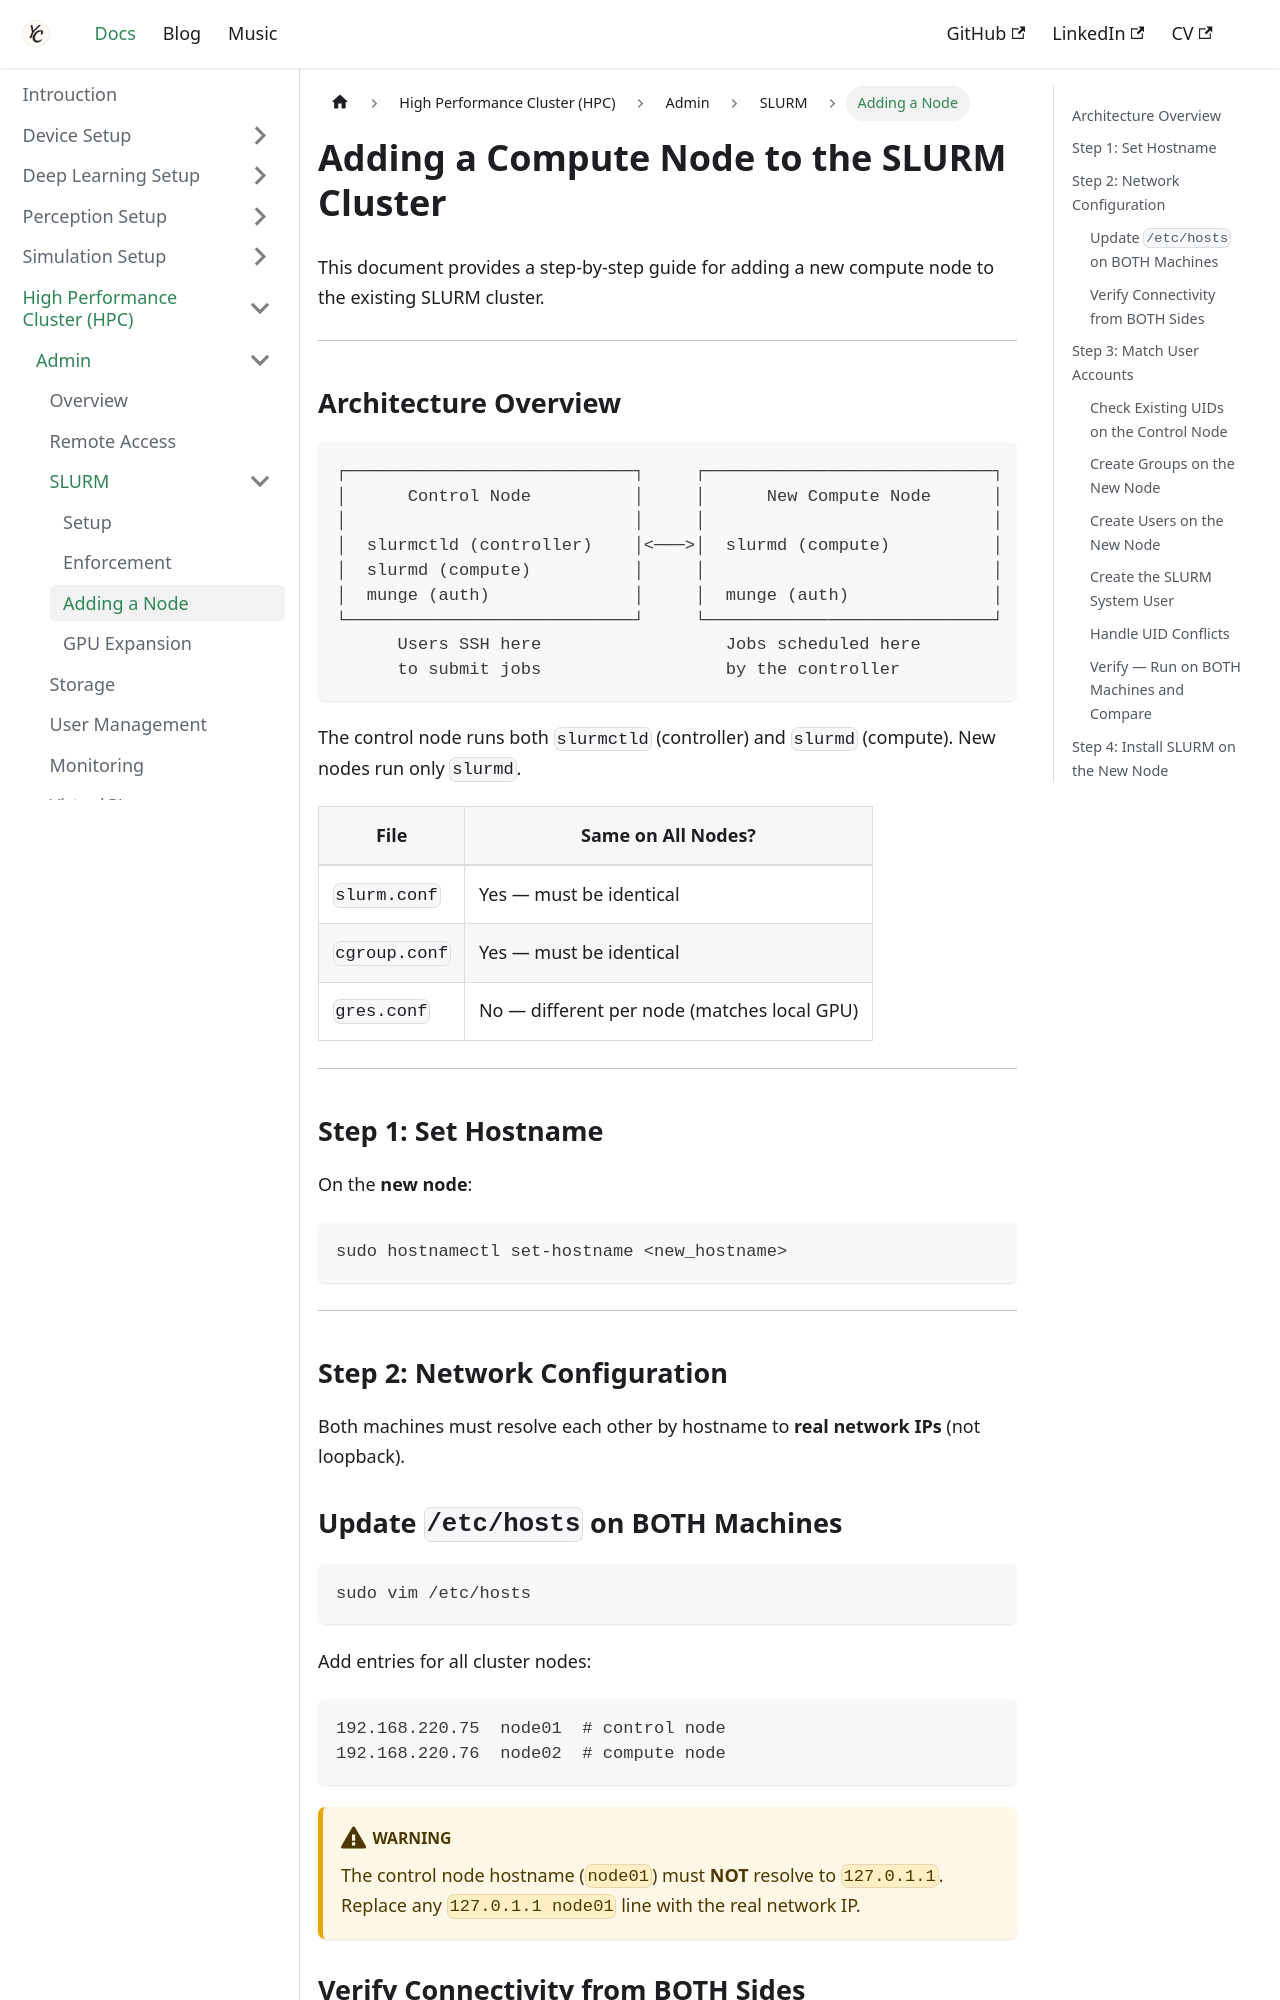

repository: Chris7462/chris7462.github.io · page: docs/hpc/admin/slurm/adding-a-node.html · generator: docusaurus

---
title: Adding a Compute Node
sidebar_label: Adding a Node
sidebar_position: 3
---

# Adding a Compute Node to the SLURM Cluster

This document provides a step-by-step guide for adding a new compute node to the existing SLURM cluster.

---

## Architecture Overview

```
┌────────────────────────────┐     ┌────────────────────────────┐
│      Control Node          │     │      New Compute Node      │
│                            │     │                            │
│  slurmctld (controller)    │<───>│  slurmd (compute)          │
│  slurmd (compute)          │     │                            │
│  munge (auth)              │     │  munge (auth)              │
└────────────────────────────┘     └────────────────────────────┘
      Users SSH here                  Jobs scheduled here
      to submit jobs                  by the controller
```

The control node runs both `slurmctld` (controller) and `slurmd` (compute). New nodes run only `slurmd`.

| File | Same on All Nodes? |
|------|--------------------|
| `slurm.conf` | Yes — must be identical |
| `cgroup.conf` | Yes — must be identical |
| `gres.conf` | No — different per node (matches local GPU) |

---

## Step 1: Set Hostname

On the **new node**:

```bash
sudo hostnamectl set-hostname <new_hostname>
```

---

## Step 2: Network Configuration

Both machines must resolve each other by hostname to **real network IPs** (not loopback).
